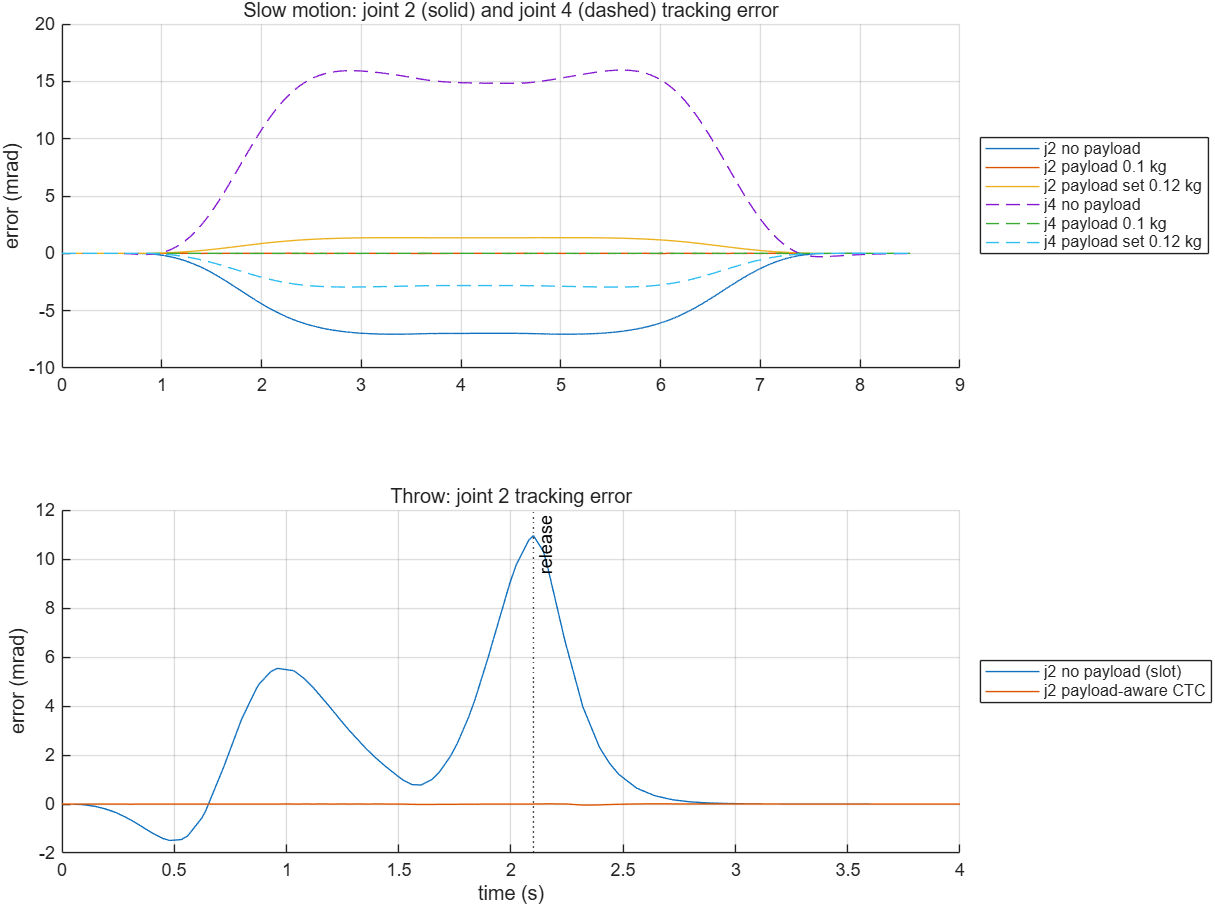

The data file committed next to this chart (first rows):
Motion, Case, J2_maxErr_mrad, J4_maxErr_mrad, J6_maxErr_mrad, AllJoints_maxErr_mrad, J2_holdOrPostErr_mrad, J4_holdOrPostErr_mrad, PayloadOff_at_s, t_release_s
p2p, ideal, 7.054, 15.98, 20.84, 20.84, -6.986, 14.92, NaN, NaN
p2p, payload, 0.02169, 0.02172, 2.70712747435276e-05, 0.02172, -0.005168, 0.005161, NaN, NaN
p2p, payload_0p12, 1.369, 2.944, 2.71, 2.944, 1.357, -2.814, NaN, NaN
throw, Gen3_J2_slot, 10.95, 23.19, 159.9, 159.9, 0.3393, 0.0468, NaN, 2.1
throw, Gen3_J2_payload, 0.01785, 0.02312, 0.02627, 0.02627, 0.009619, 0.01144, 2.1, 2.1
